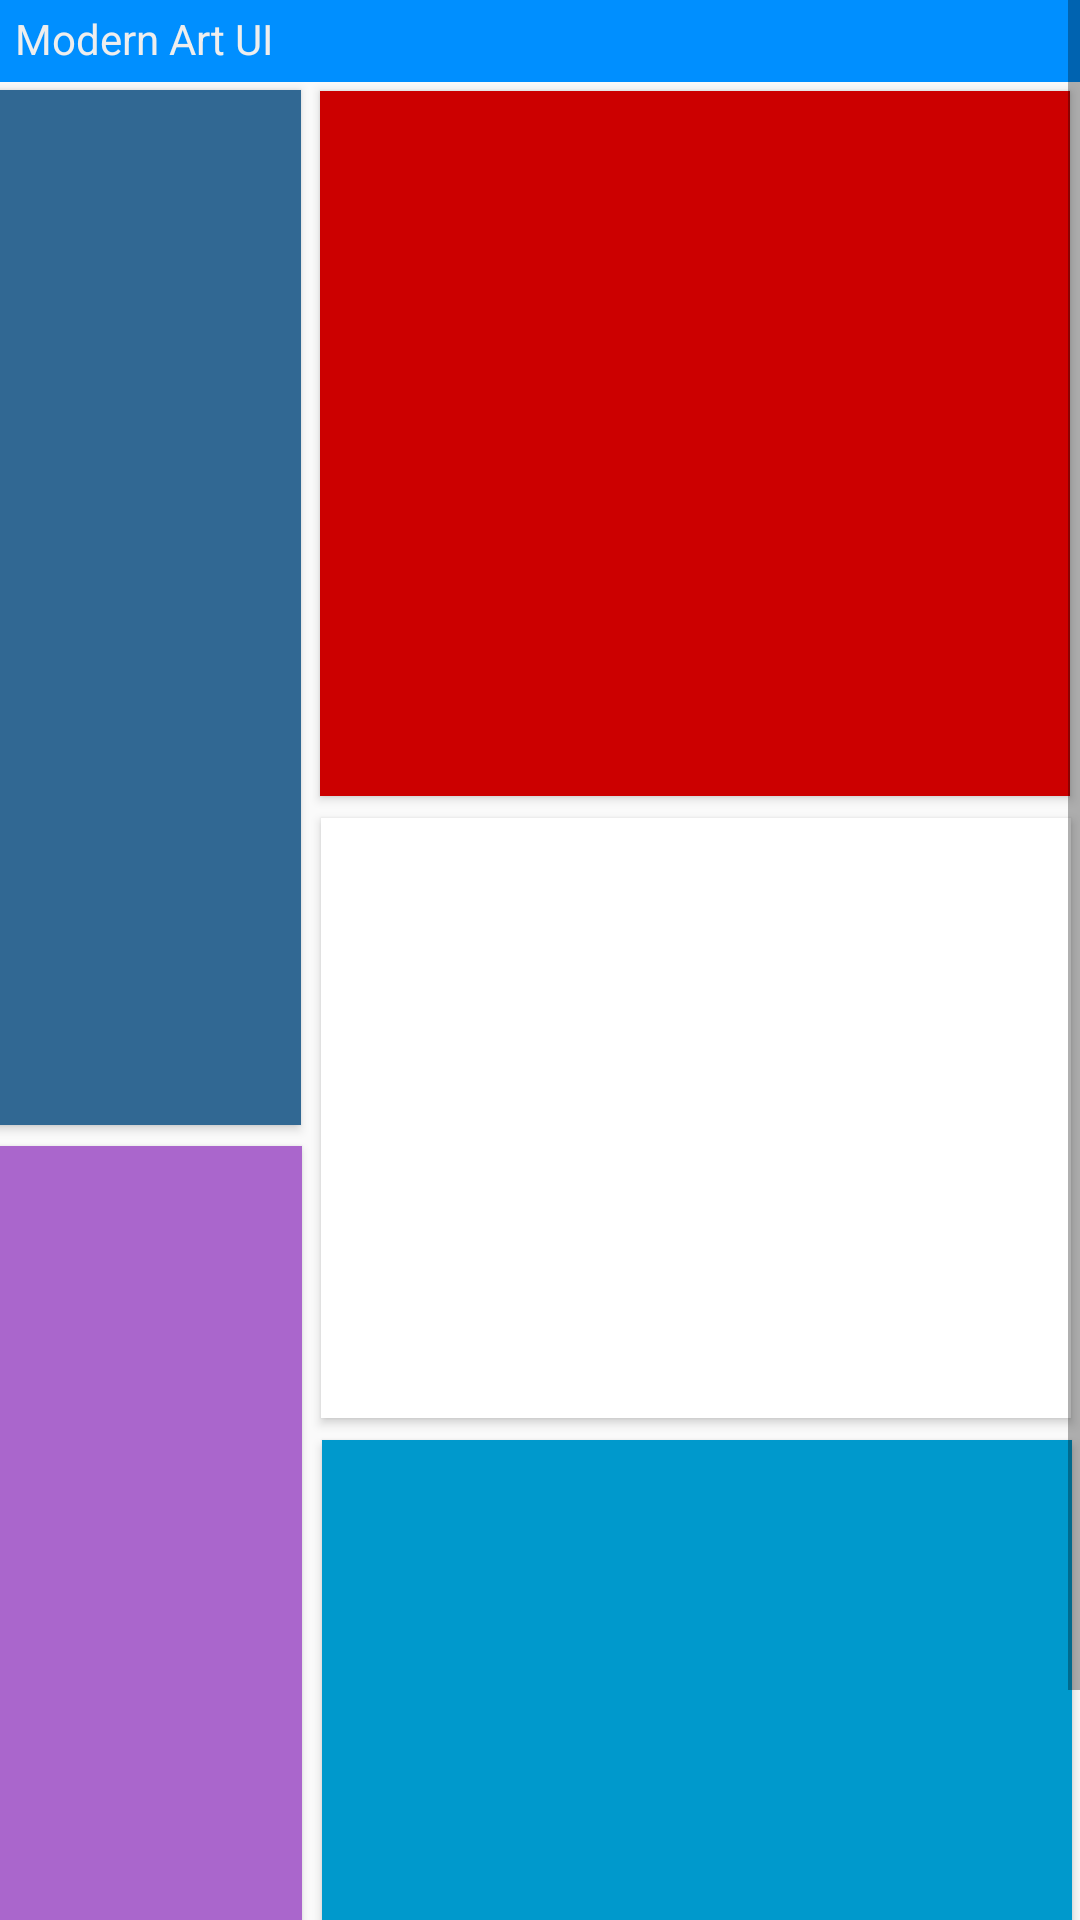

Android layout source for this screen:
<!-- AndroidManifest.xml: application theme AppTheme -->
<!-- res/layout/activity_layout_2.xml -->
<?xml version="1.0" encoding="utf-8"?>
<ScrollView xmlns:android="http://schemas.android.com/apk/res/android"
    xmlns:app="http://schemas.android.com/apk/res-auto"
    xmlns:tools="http://schemas.android.com/tools"
    android:layout_width="match_parent"
    android:layout_height="match_parent"
    android:fillViewport="true"
    android:background="@drawable/pg_fundo">



    <LinearLayout
        android:layout_width="match_parent"
        android:layout_height="match_parent"
        tools:context=".activity_layout_2">

        <LinearLayout
            android:layout_width="match_parent"
            android:layout_height="match_parent">

            <TextView
                android:id="@+id/textViewUilabs"
                android:layout_width="match_parent"
                android:layout_height="wrap_content"
                android:text="@string/layout2"
                android:padding="5dp"
                android:background="#008FFF"
                android:layout_marginTop="-160dp"
                android:orientation="horizontal"
                android:textColor="#EEE"
                android:textSize="14sp" />

            <Button
                android:id="@+id/button1"
                android:layout_width="150dp"
                android:layout_height="345dp"
                android:background="#316893"
                android:layout_marginTop="30dp"
                android:layout_marginLeft="-410dp"
                app:layout_constraintStart_toStartOf="parent"
                app:layout_constraintTop_toTopOf="parent">
            </Button>

            <Button
                android:id="@+id/button2"
                android:layout_width="150dp"
                android:layout_height="345dp"
                android:background="@android:color/holo_purple"
                android:layout_marginTop="382dp"
                android:layout_marginLeft="-150dp"
                app:layout_constraintStart_toStartOf="parent"
                app:layout_constraintTop_toTopOf="parent">
            </Button>
            <Button
                android:id="@+id/button3"
                android:layout_width="250dp"
                android:layout_height="235dp"
                android:background="@android:color/holo_red_dark"
                android:layout_marginTop="-25dp"
                android:layout_marginLeft="6dp"
                app:layout_constraintStart_toStartOf="parent"
                app:layout_constraintTop_toTopOf="parent">
            </Button>
            <Button
                android:id="@+id/button4"
                android:layout_width="250dp"
                android:layout_height="200dp"
                android:background="#FFFFFF"
                android:layout_marginTop="200dp"
                android:layout_marginLeft="-250dp"
                app:layout_constraintStart_toStartOf="parent"
                app:layout_constraintTop_toTopOf="parent">
            </Button>
            <Button
                android:id="@+id/button4"
                android:layout_width="250dp"
                android:layout_height="245dp"
                android:background="@android:color/holo_blue_dark"
                android:layout_marginTop="430dp"
                android:layout_marginLeft="-250dp"
                app:layout_constraintStart_toStartOf="parent"
                app:layout_constraintTop_toTopOf="parent">
            </Button>
        </LinearLayout>

    </LinearLayout>
</ScrollView>
<!-- resources referenced by this layout -->
<resources>
  <string name="layout2">Modern Art UI</string>
  <style name="AppTheme" parent="Theme.AppCompat.Light.NoActionBar">
          
          <item name="colorPrimary">@color/colorPrimaryDark</item>
          <item name="colorPrimaryDark">@color/colorPrimaryDark</item>
          <item name="colorAccent">@color/colorPrimaryDark</item>
      </style>
  <!-- not gathered from this repository: default colours our renderer supplied (Android Studio template values) -->
  <color name="colorPrimaryDark">#FF3700B3</color>
</resources>
